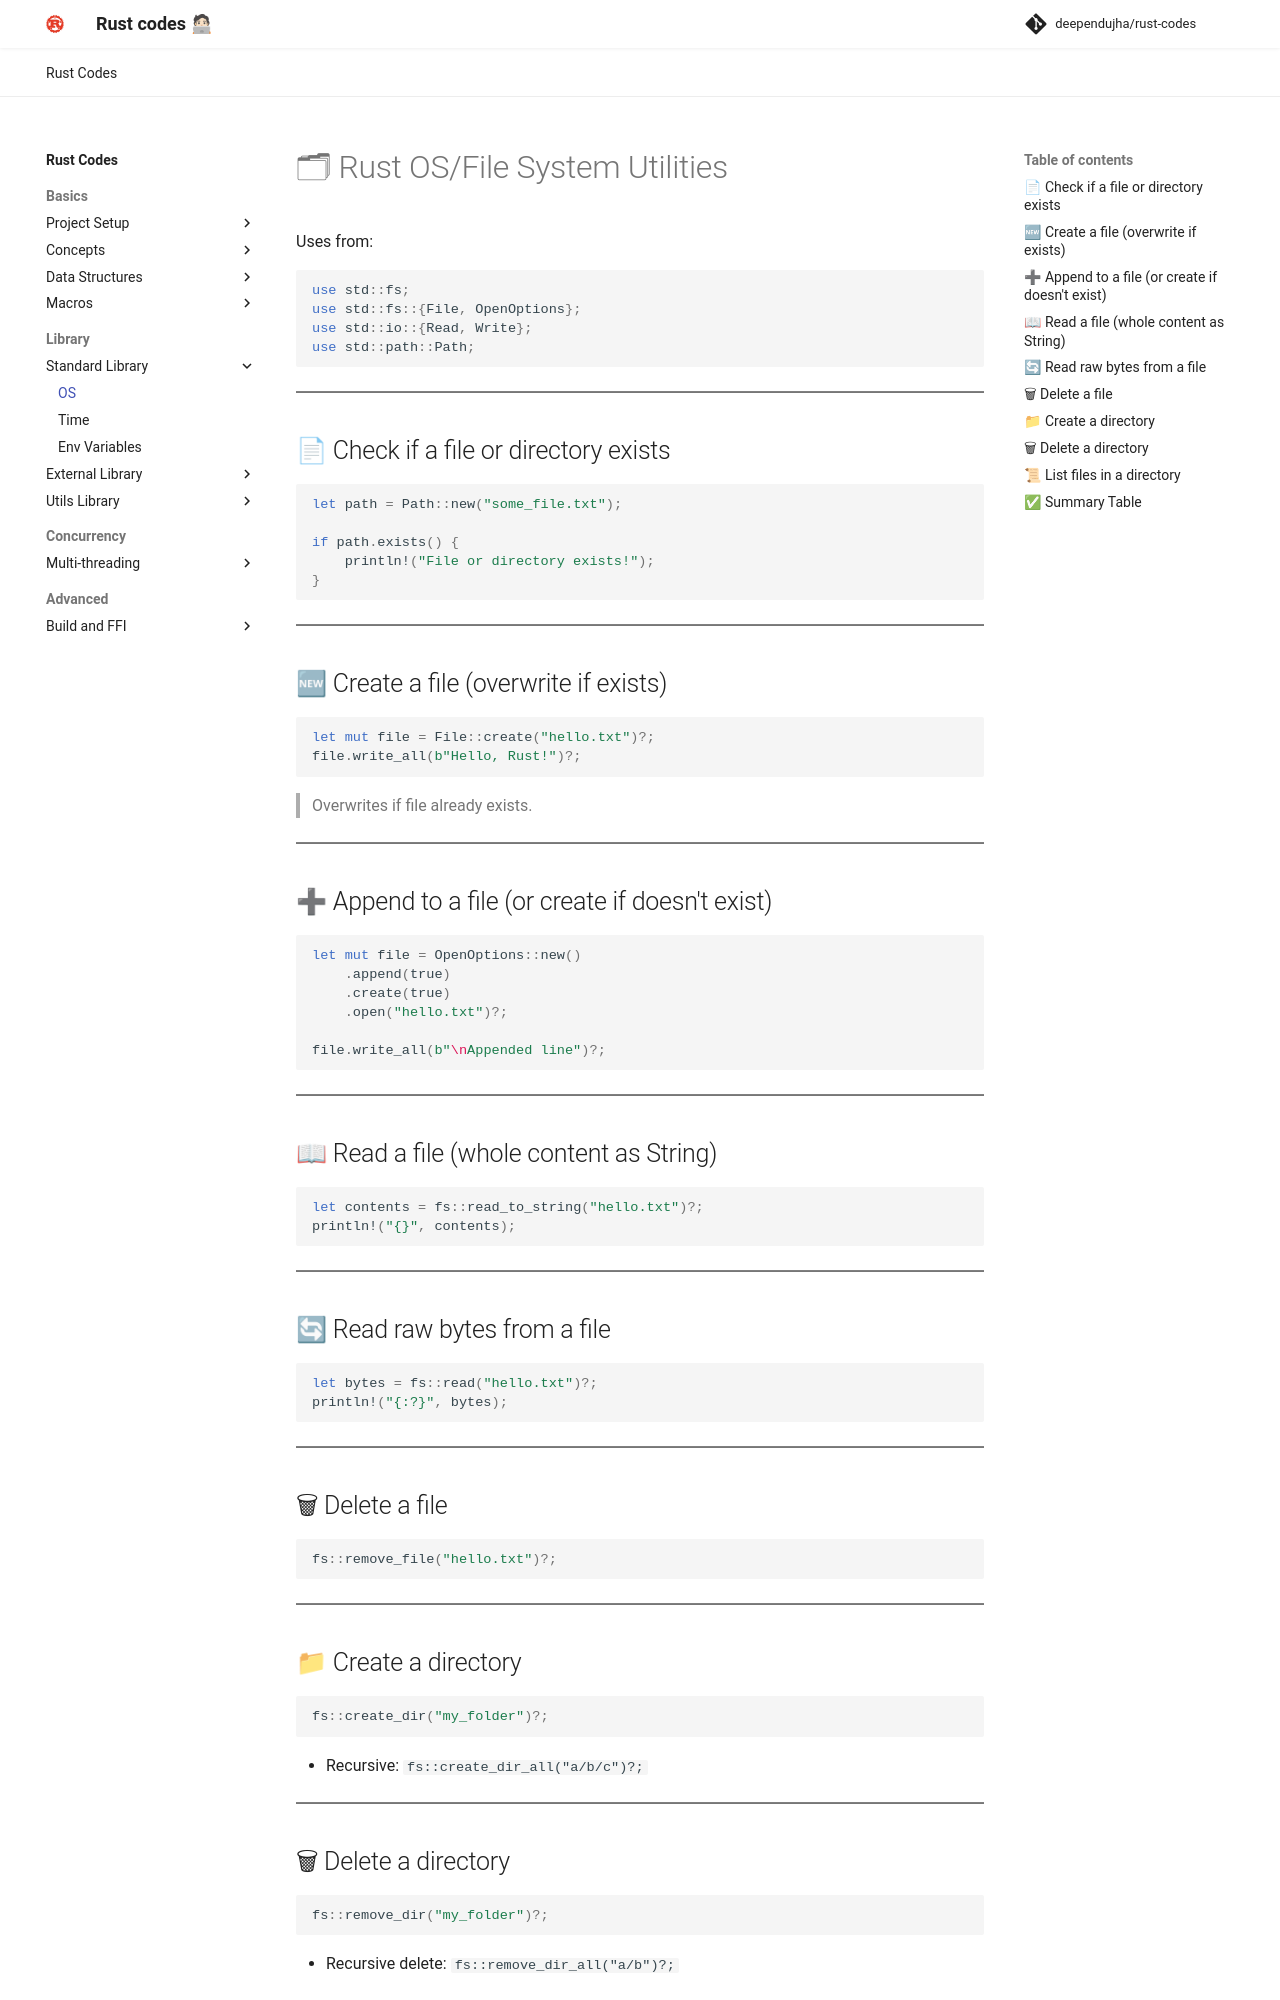

repository: deependujha/rust-codes · page: 02-library/01-standard-library/01-os/index.html · generator: mkdocs

# 🗂 Rust OS/File System Utilities

Uses from:

```rust
use std::fs;
use std::fs::{File, OpenOptions};
use std::io::{Read, Write};
use std::path::Path;
```

---

## 📄 Check if a file or directory exists

```rust
let path = Path::new("some_file.txt");

if path.exists() {
    println!("File or directory exists!");
}
```

---

## 🆕 Create a file (overwrite if exists)

```rust
let mut file = File::create("hello.txt")?;
file.write_all(b"Hello, Rust!")?;
```

> Overwrites if file already exists.

---

## ➕ Append to a file (or create if doesn't exist)

```rust
let mut file = OpenOptions::new()
    .append(true)
    .create(true)
    .open("hello.txt")?;

file.write_all(b"\nAppended line")?;
```

---

## 📖 Read a file (whole content as String)

```rust
let contents = fs::read_to_string("hello.txt")?;
println!("{}", contents);
```

---

## 🔄 Read raw bytes from a file

```rust
let bytes = fs::read("hello.txt")?;
println!("{:?}", bytes);
```

---

## 🗑 Delete a file

```rust
fs::remove_file("hello.txt")?;
```

---

## 📁 Create a directory

```rust
fs::create_dir("my_folder")?;
```

* Recursive: `fs::create_dir_all("a/b/c")?;`

---

## 🗑 Delete a directory

```rust
fs::remove_dir("my_folder")?;
```

* Recursive delete: `fs::remove_dir_all("a/b")?;`

---

## 📜 List files in a directory

```rust
for entry in fs::read_dir("some_folder")? {
    let entry = entry?;
    println!("{:?} : {:?}", entry.path(), entry.file_type().unwrap().is_file());
}
```

---
